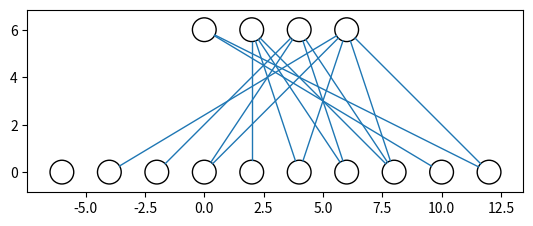

Reproduce this figure in Python.
from matplotlib import pyplot
from math import cos, sin, atan
import numpy as np


class Neuron():
    def __init__(self, x, y):
        self.x = x
        self.y = y

    def draw(self):
        circle = pyplot.Circle((self.x, self.y), radius=neuron_radius, fill=False)
        pyplot.gca().add_patch(circle)


class Layer():
    def __init__(self, network, number_of_neurons, weights):
        self.previous_layer = self.__get_previous_layer(network)
        self.y = self.__calculate_layer_y_position()
        self.neurons = self.__intialise_neurons(number_of_neurons)
        self.weights = weights

    def __intialise_neurons(self, number_of_neurons):
        neurons = []
        x = self.__calculate_left_margin_so_layer_is_centered(number_of_neurons)
        for iteration in range(number_of_neurons):
            neuron = Neuron(x, self.y)
            neurons.append(neuron)
            x += horizontal_distance_between_neurons
        return neurons

    def __calculate_left_margin_so_layer_is_centered(self, number_of_neurons):
        return horizontal_distance_between_neurons * (number_of_neurons_in_widest_layer - number_of_neurons) / 2

    def __calculate_layer_y_position(self):
        if self.previous_layer:
            return self.previous_layer.y + vertical_distance_between_layers
        else:
            return 0

    def __get_previous_layer(self, network):
        if len(network.layers) > 0:
            return network.layers[-1]
        else:
            return None

    def __line_between_two_neurons(self, neuron1, neuron2, linewidth):
        angle = atan((neuron2.x - neuron1.x) / float(neuron2.y - neuron1.y))
        x_adjustment = neuron_radius * sin(angle)
        y_adjustment = neuron_radius * cos(angle)
        line_x_data = (neuron1.x - x_adjustment, neuron2.x + x_adjustment)
        line_y_data = (neuron1.y - y_adjustment, neuron2.y + y_adjustment)
        line = pyplot.Line2D(line_x_data, line_y_data, linewidth=linewidth)
        pyplot.gca().add_line(line)

    def draw(self):
        for this_layer_neuron_index in range(len(self.neurons)):
            neuron = self.neurons[this_layer_neuron_index]
            neuron.draw()
            if self.previous_layer:
                for previous_layer_neuron_index in range(len(self.previous_layer.neurons)):
                    previous_layer_neuron = self.previous_layer.neurons[previous_layer_neuron_index]
                    weight = self.previous_layer.weights[this_layer_neuron_index, previous_layer_neuron_index]
                    self.__line_between_two_neurons(neuron, previous_layer_neuron, weight)


class NeuralNetwork():
    def __init__(self):
        self.layers = []

    def add_layer(self, number_of_neurons, weights=None):
        layer = Layer(self, number_of_neurons, weights)
        self.layers.append(layer)

    def draw(self):
        for layer in self.layers:
            layer.draw()
        pyplot.axis('scaled')
        pyplot.show()


if __name__ == "__main__":
    vertical_distance_between_layers = 6
    horizontal_distance_between_neurons = 2
    neuron_radius = 0.5
    number_of_neurons_in_widest_layer = 4
    network = NeuralNetwork()
    # weights to convert from 10 outputs to 4 (decimal digits to their binary representation)
    weights1 = np.array([\
                         [0,0,0,0,0,0,0,0,1,1],\
                         [0,0,0,0,1,1,1,1,0,0],\
                         [0,0,1,1,0,0,1,1,0,0],\
                         [0,1,0,1,0,1,0,1,0,1]])
    network.add_layer(10, weights1)
    network.add_layer(4)
    network.draw()
